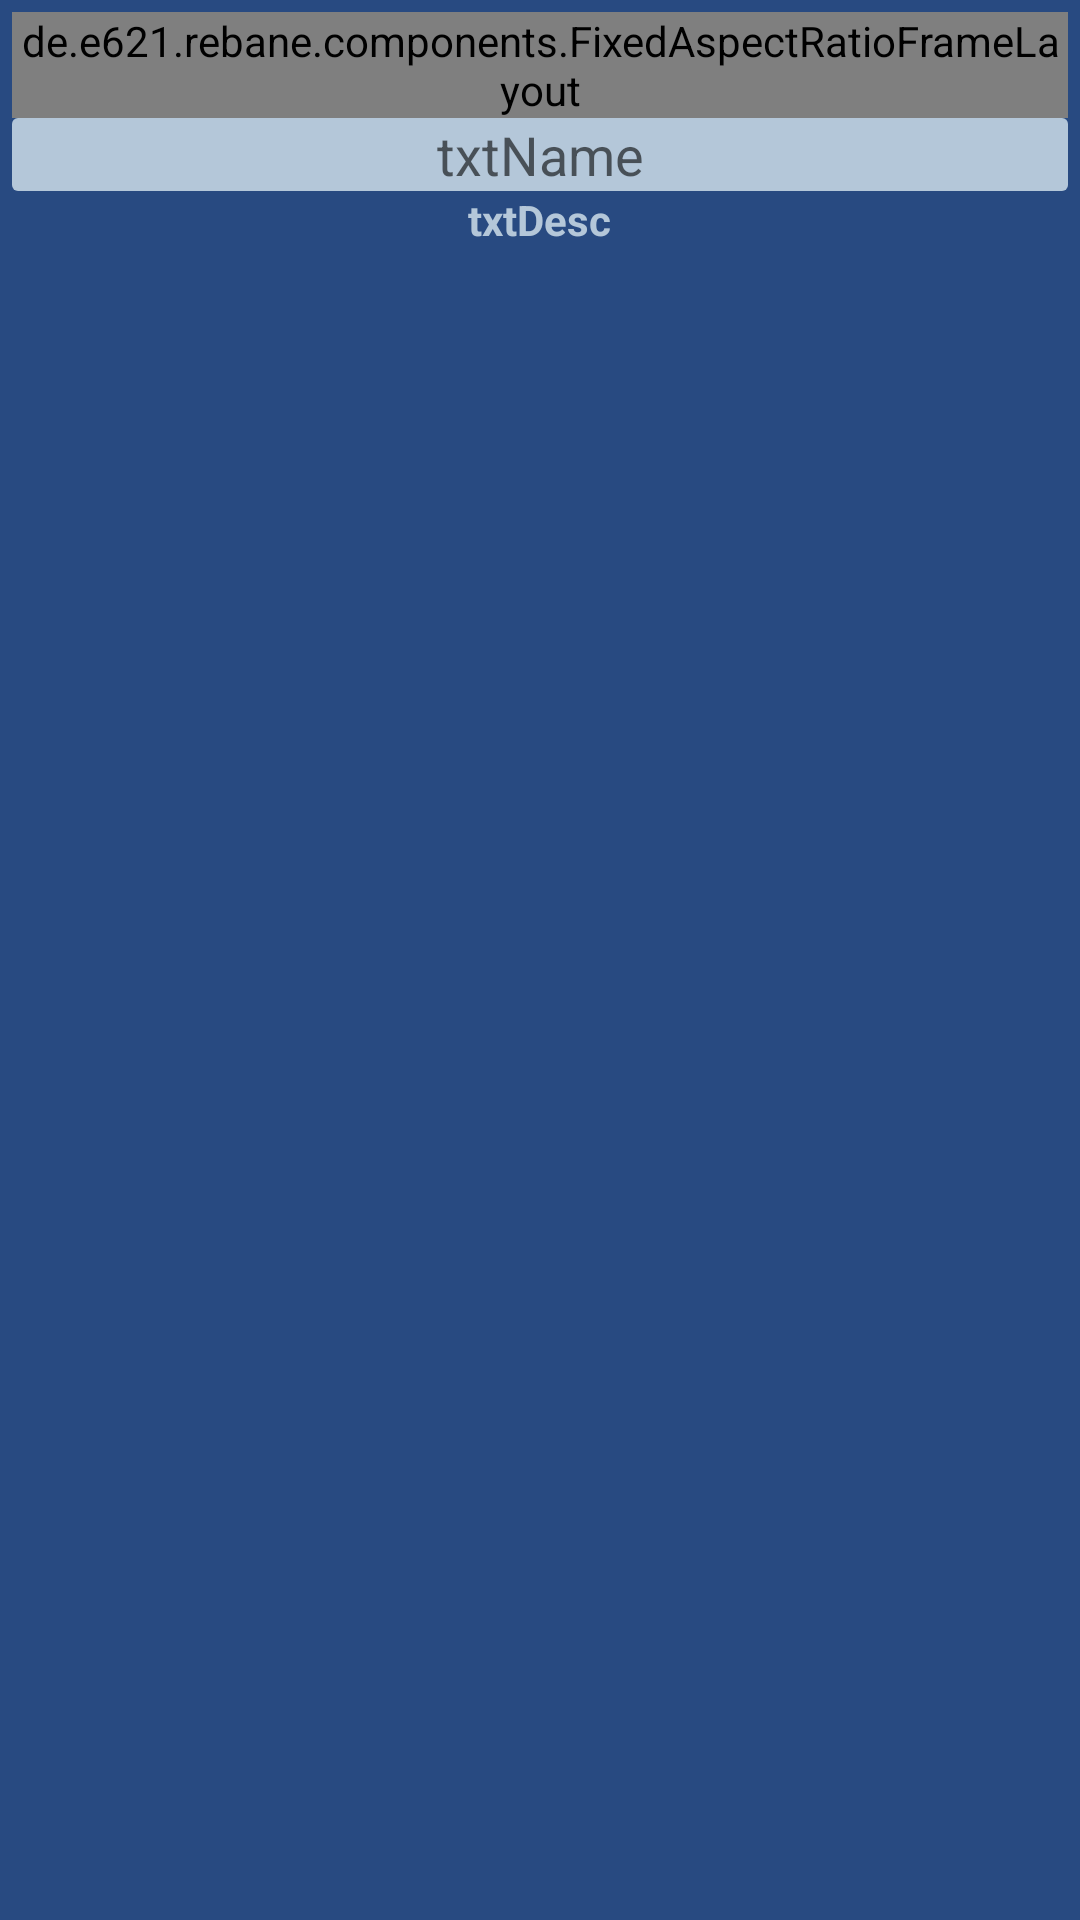

Reconstruct the res/layout file that produces this screen, plus the resources it refers to.
<!-- AndroidManifest.xml: application theme AppTheme -->
<!-- res/layout/cover_layout.xml -->
<?xml version="1.0" encoding="utf-8"?>
<RelativeLayout xmlns:android="http://schemas.android.com/apk/res/android"
                android:layout_width="match_parent"
                android:layout_height="wrap_content"
                xmlns:app="http://schemas.android.com/apk/res-auto"
                android:background="@color/colorPrimary"
                android:padding="4dp"
                android:id="@+id/container">

    <de.e621.rebane.components.FixedAspectRatioFrameLayout
        android:id="@+id/farLay"
        android:layout_width="wrap_content"
        android:layout_height="wrap_content"
        app:aspectRatioHeight="4"
        app:aspectRatioWidth="4"
        android:layout_alignParentTop="true"
        android:layout_alignParentLeft="true"
        android:layout_alignParentBottom="false"
        android:layout_alignParentRight="true"
        android:padding="0dp">

        <de.e621.rebane.components.WebImageView
            android:id="@+id/previewImage"
            android:layout_width="match_parent"
            android:layout_height="match_parent"
            android:adjustViewBounds="true"
            android:layout_gravity="center"
            android:saveEnabled="false"
            android:layout_alignParentTop="true"
            android:layout_alignParentLeft="true"
            android:layout_alignParentBottom="true"
            android:layout_alignParentRight="true"
            />

    </de.e621.rebane.components.FixedAspectRatioFrameLayout>

    <TextView
        android:layout_width="match_parent"
        android:layout_height="wrap_content"
        android:textAppearance="?android:attr/textAppearanceMedium"
        android:text="txtName"
        android:id="@+id/txtName"
        android:layout_below="@+id/farLay"
        android:layout_centerHorizontal="true"
        android:textAlignment="gravity"
        android:gravity="center"
        android:background="@drawable/rank_avatar_decor"/>

    <TextView
        android:layout_width="wrap_content"
        android:layout_height="wrap_content"
        android:id="@+id/txtDesc"
        android:textStyle="bold"
        android:textColor="@color/text_neutral"
        android:text="txtDesc"
        android:layout_below="@+id/txtName"
        android:layout_centerHorizontal="true"/>

</RelativeLayout>
<!-- resources referenced by this layout -->
<resources>
  <color name="colorPrimary">#284a81</color>
  <color name="text_neutral">#b4c7d9</color>
  <!-- drawable rank_avatar_decor (drawable-mdpi) -->
  <?xml version="1.0" encoding="utf-8"?>
  <shape xmlns:android="http://schemas.android.com/apk/res/android" android:shape="rectangle" >
      <solid android:color="@color/text_neutral" />
      <corners android:radius="2dp" />
  </shape>
  <style name="AppTheme" parent="Theme.AppCompat.Light.DarkActionBar">
          
  
          <item name="colorPrimary">@color/colorPrimary</item>
          <item name="colorPrimaryDark">@color/colorPrimaryDark</item>
          <item name="colorAccent">@color/colorAccent</item>
      </style>
  <color name="colorPrimaryDark">#152f56</color>
  <color name="colorAccent">#ffc800</color>
</resources>
